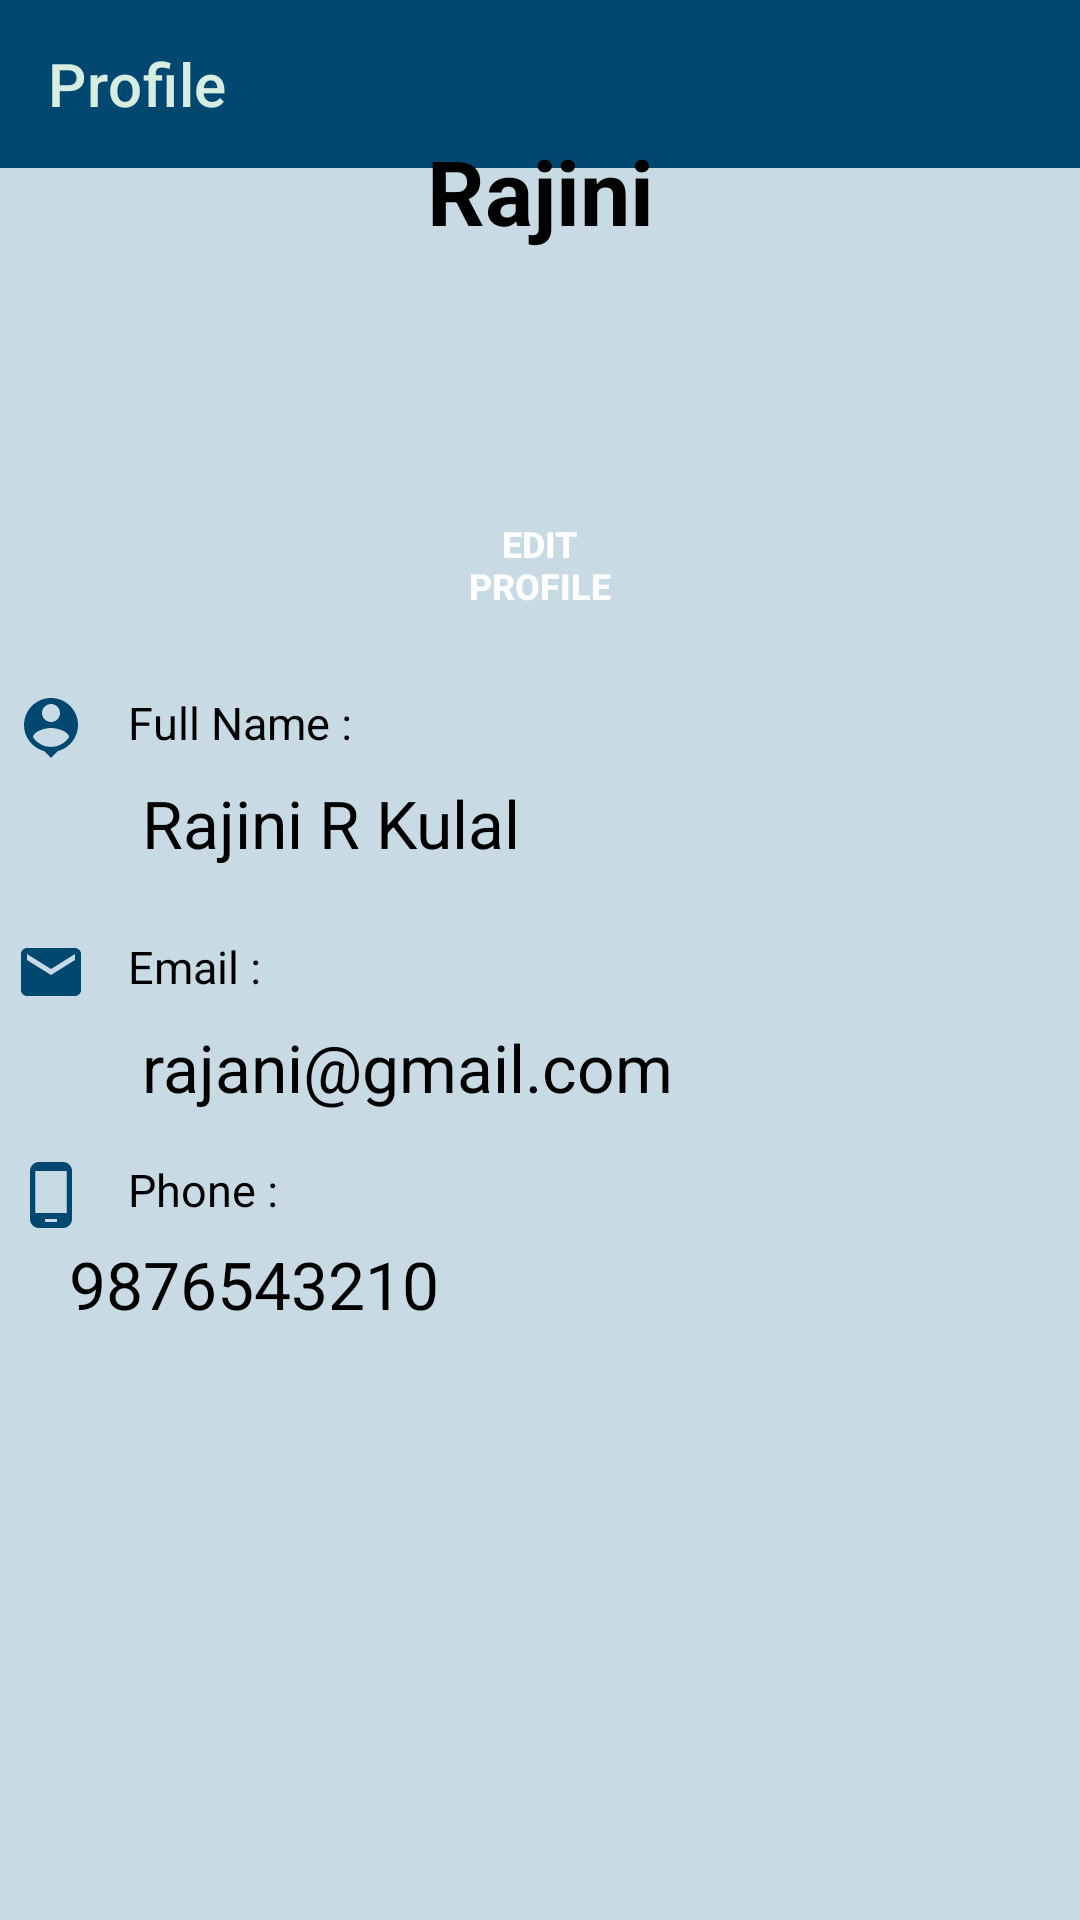

Here is an Android app screen rendered from its layout file. Give the layout XML and the strings, colors and styles it references.
<!-- AndroidManifest.xml: application theme Theme.Mediguide -->
<!-- res/layout/profile.xml -->
<?xml version="1.0" encoding="utf-8"?>
<androidx.constraintlayout.widget.ConstraintLayout xmlns:android="http://schemas.android.com/apk/res/android"
    xmlns:tools="http://schemas.android.com/tools"
    android:layout_width="match_parent"
    android:layout_height="match_parent"
    xmlns:app="http://schemas.android.com/apk/res-auto"
    android:background="#C8DAE4">


    <com.google.android.material.appbar.AppBarLayout
        android:id="@+id/appBarLayout2"
        android:layout_width="match_parent"
        android:layout_height="wrap_content"
        android:layout_marginBottom="24dp"
        app:layout_constraintBottom_toTopOf="@+id/imageView5"
        app:layout_constraintEnd_toEndOf="parent"
        app:layout_constraintStart_toStartOf="parent"
        app:layout_constraintTop_toTopOf="parent">

        <com.google.android.material.appbar.MaterialToolbar
            android:id="@+id/topAppBar1"
            style="@style/Widget.MaterialComponents.Toolbar.Primary"
            android:layout_width="match_parent"
            android:layout_height="?attr/actionBarSize"
            app:title="Profile" />

    </com.google.android.material.appbar.AppBarLayout>


    <ImageView
        android:id="@+id/imageView5"
        android:layout_width="150dp"
        android:layout_height="130dp"
        android:layout_marginStart="203dp"
        android:layout_marginTop="80dp"
        android:layout_marginEnd="184dp"
        android:layout_marginBottom="667dp"
        android:background="#C8DAE4"
        android:contentDescription="@string/todo"
        android:scaleType="centerCrop"
        android:src="@drawable/account_circle"
        app:layout_constraintBottom_toBottomOf="parent"
        app:layout_constraintEnd_toEndOf="parent"
        app:layout_constraintHorizontal_bias="0.551"
        app:layout_constraintStart_toStartOf="parent"
        app:layout_constraintTop_toTopOf="parent"
        app:layout_constraintVertical_bias="0.0" />

    
    
    
    
    
    
    
    
    
    
    
    
    

    
    
    
    
    
    
    

    
    
    
    
    
    
    
    
    
    
    
    
    
    
    
    

    
    
    
    
    
    
    
    
    
    
    
    
    
    
    
    
    
    
    

    
    
    
    
    

    
    
    
    
    
    
    
    
    
    
    

    <TextView
        android:id="@+id/topText3"
        android:layout_width="wrap_content"
        android:layout_height="wrap_content"
        android:layout_marginStart="167dp"
        android:layout_marginTop="6dp"
        android:layout_marginEnd="167dp"
        android:text="Rajini"
        android:textColor="@android:color/black"
        android:textSize="30dp"
        android:textStyle="bold"
        app:layout_constraintBottom_toTopOf="@+id/edit_profile"
        app:layout_constraintEnd_toEndOf="parent"
        app:layout_constraintStart_toStartOf="parent"
        app:layout_constraintTop_toBottomOf="@+id/imageView5" />



    <TextView
        android:id="@+id/PersonName1"
        android:layout_width="match_parent"
        android:layout_height="wrap_content"
        android:layout_marginTop="10dp"
        android:layout_marginBottom="400dp"
        android:drawableStart="@drawable/ic_person_pin"
        android:drawablePadding="10dp"
        android:padding="5dp"
        android:text=" Full Name :"
        android:textColor="@android:color/black"
        android:textSize="15dp"
        app:layout_constraintBottom_toBottomOf="parent"
        app:layout_constraintEnd_toEndOf="parent"
        app:layout_constraintHorizontal_bias="0.0"
        app:layout_constraintStart_toStartOf="parent"
        app:layout_constraintTop_toBottomOf="@+id/edit_profile"
        app:layout_constraintVertical_bias="0.955" />

    <TextView
        android:id="@+id/PersonName2"
        android:layout_width="wrap_content"
        android:layout_height="wrap_content"
        android:layout_marginStart="42dp"
        android:layout_marginEnd="237dp"
        android:layout_marginBottom="307dp"
        android:text=" Rajini R Kulal"
        android:textColor="@android:color/black"
        android:textSize="22dp"
        app:layout_constraintBottom_toBottomOf="parent"
        app:layout_constraintEnd_toEndOf="parent"
        app:layout_constraintHorizontal_bias="0.0"
        app:layout_constraintStart_toStartOf="parent"
        app:layout_constraintTop_toBottomOf="@+id/PersonName1"
        app:layout_constraintVertical_bias="0.0" />


    <TextView
        android:id="@+id/email1"
        android:layout_width="match_parent"
        android:layout_height="wrap_content"
        android:layout_marginTop="18dp"
        android:layout_marginBottom="299dp"
        android:drawableStart="@drawable/ic_email"
        android:drawablePadding="10dp"
        android:padding="5dp"

        android:text=" Email :"
        android:textColor="@android:color/black"
        android:textSize="15dp"
        app:layout_constraintBottom_toBottomOf="parent"
        app:layout_constraintEnd_toEndOf="parent"
        app:layout_constraintHorizontal_bias="0.0"
        app:layout_constraintStart_toStartOf="parent"
        app:layout_constraintTop_toBottomOf="@+id/PersonName2"
        app:layout_constraintVertical_bias="0.0" />

    <TextView
        android:id="@+id/email2"
        android:layout_width="wrap_content"
        android:layout_height="wrap_content"
        android:layout_marginStart="42dp"
        android:layout_marginEnd="185dp"
        android:layout_marginBottom="269dp"
        android:text=" rajani@gmail.com"
        android:textColor="@android:color/black"
        android:textSize="22dp"
        app:layout_constraintBottom_toBottomOf="parent"
        app:layout_constraintEnd_toEndOf="parent"
        app:layout_constraintHorizontal_bias="0.0"
        app:layout_constraintStart_toStartOf="parent"
        app:layout_constraintTop_toBottomOf="@+id/email1"
        app:layout_constraintVertical_bias="0.0" />

    <TextView
        android:id="@+id/phone1"
        android:layout_width="match_parent"
        android:layout_height="wrap_content"
        android:layout_marginTop="15dp"
        android:layout_marginBottom="229dp"
        android:drawableStart="@drawable/ic_phone"
        android:drawablePadding="10dp"
        android:padding="5dp"
        android:text=" Phone :"
        android:textColor="@android:color/black"
        android:textSize="15dp"
        app:layout_constraintBottom_toBottomOf="parent"
        app:layout_constraintEnd_toEndOf="parent"
        app:layout_constraintStart_toStartOf="parent"
        app:layout_constraintTop_toBottomOf="@+id/email2" />

    <TextView
        android:id="@+id/phone2"
        android:layout_width="wrap_content"
        android:layout_height="wrap_content"

        android:layout_marginStart="42dp"
        android:layout_marginEnd="238dp"
        android:layout_marginBottom="199dp"
        android:text=" 9876543210"
        android:textColor="@android:color/black"
        android:textSize="22dp"
        app:layout_constraintBottom_toBottomOf="parent"
        app:layout_constraintEnd_toEndOf="parent"
        app:layout_constraintStart_toStartOf="parent"
        app:layout_constraintTop_toBottomOf="@+id/phone1" />

    <Button
        android:id="@+id/edit_profile"
        android:layout_width="0dp"
        android:layout_height="35dp"
        android:layout_marginStart="144dp"
        android:layout_marginTop="270dp"
        android:layout_marginEnd="144dp"
        android:layout_marginBottom="10dp"
        android:background="@drawable/round_bg"
        android:text="Edit Profile"
        android:textColor="@android:color/white"
        android:textSize="12dp"
        android:textStyle="bold"
        app:layout_constraintBottom_toTopOf="@+id/PersonName1"
        app:layout_constraintEnd_toEndOf="parent"
        app:layout_constraintHorizontal_bias="1.0"
        app:layout_constraintStart_toStartOf="parent"
        app:layout_constraintTop_toTopOf="parent" />


</androidx.constraintlayout.widget.ConstraintLayout>
<!-- resources referenced by this layout -->
<resources>
  <!-- drawable ic_email (drawable) -->
  <vector android:height="24dp" android:tint="@color/colorPrimary"
  android:viewportHeight="24.0" android:viewportWidth="24.0"
  android:width="24dp" xmlns:android="http://schemas.android.com/apk/res/android">
  <path android:fillColor="#FF000000" android:pathData="M20,4L4,4c-1.1,0 -1.99,0.9 -1.99,2L2,18c0,1.1 0.9,2 2,2h16c1.1,0 2,-0.9 2,-2L22,6c0,-1.1 -0.9,-2 -2,-2zM20,8l-8,5 -8,-5L4,6l8,5 8,-5v2z"/>
  </vector>
  <!-- drawable ic_person_pin (drawable) -->
  <vector xmlns:android="http://schemas.android.com/apk/res/android"
      android:width="24dp"
      android:height="24dp"
      android:viewportWidth="24"
      android:viewportHeight="24"
      android:tint="@color/colorPrimary">
    <path
        android:fillColor="#FF000000"
        android:pathData="M12,2c-4.97,0 -9,4.03 -9,9 0,4.17 2.84,7.67 6.69,8.69L12,22l2.31,-2.31C18.16,18.67 21,15.17 21,11c0,-4.97 -4.03,-9 -9,-9zM12,4c1.66,0 3,1.34 3,3s-1.34,3 -3,3 -3,-1.34 -3,-3 1.34,-3 3,-3zM12,18.3c-2.5,0 -4.71,-1.28 -6,-3.22 0.03,-1.99 4,-3.08 6,-3.08 1.99,0 5.97,1.09 6,3.08 -1.29,1.94 -3.5,3.22 -6,3.22z"/>
  </vector>
  <!-- drawable ic_phone (drawable) -->
  <vector xmlns:android="http://schemas.android.com/apk/res/android"
      android:width="24dp"
      android:height="24dp"
      android:viewportWidth="24"
      android:viewportHeight="24"
      android:tint="@color/colorPrimary">
    <path
        android:fillColor="#FF000000"
        android:pathData="M16,1L8,1C6.34,1 5,2.34 5,4v16c0,1.66 1.34,3 3,3h8c1.66,0 3,-1.34 3,-3L19,4c0,-1.66 -1.34,-3 -3,-3zM14,21h-4v-1h4v1zM17.25,18L6.75,18L6.75,4h10.5v14z"/>
  </vector>
  <string name="todo">TODO</string>
  <style name="Theme.Mediguide" parent="Theme.MaterialComponents.DayNight.NoActionBar">
          
          <item name="colorPrimary">@color/primary</item>
          <item name="colorPrimaryVariant">@color/primary_dark</item>
          <item name="colorOnPrimary">@color/secondary</item>
          
          <item name="colorSecondary">@color/teal_200</item>
          <item name="colorSecondaryVariant">@color/teal_700</item>
          <item name="colorOnSecondary">@color/black</item>
          
          <item name="android:statusBarColor" tools:targetApi="l">?attr/colorPrimaryVariant</item>
          
      </style>
  <color name="colorPrimary">#014871</color>
  <color name="primary">#014871</color>
  <color name="primary_dark">#01263A</color>
  <color name="secondary">#D7EDE2</color>
  <color name="teal_200">#FF03DAC5</color>
  <color name="teal_700">#FF018786</color>
  <color name="black">#FF000000</color>
</resources>
